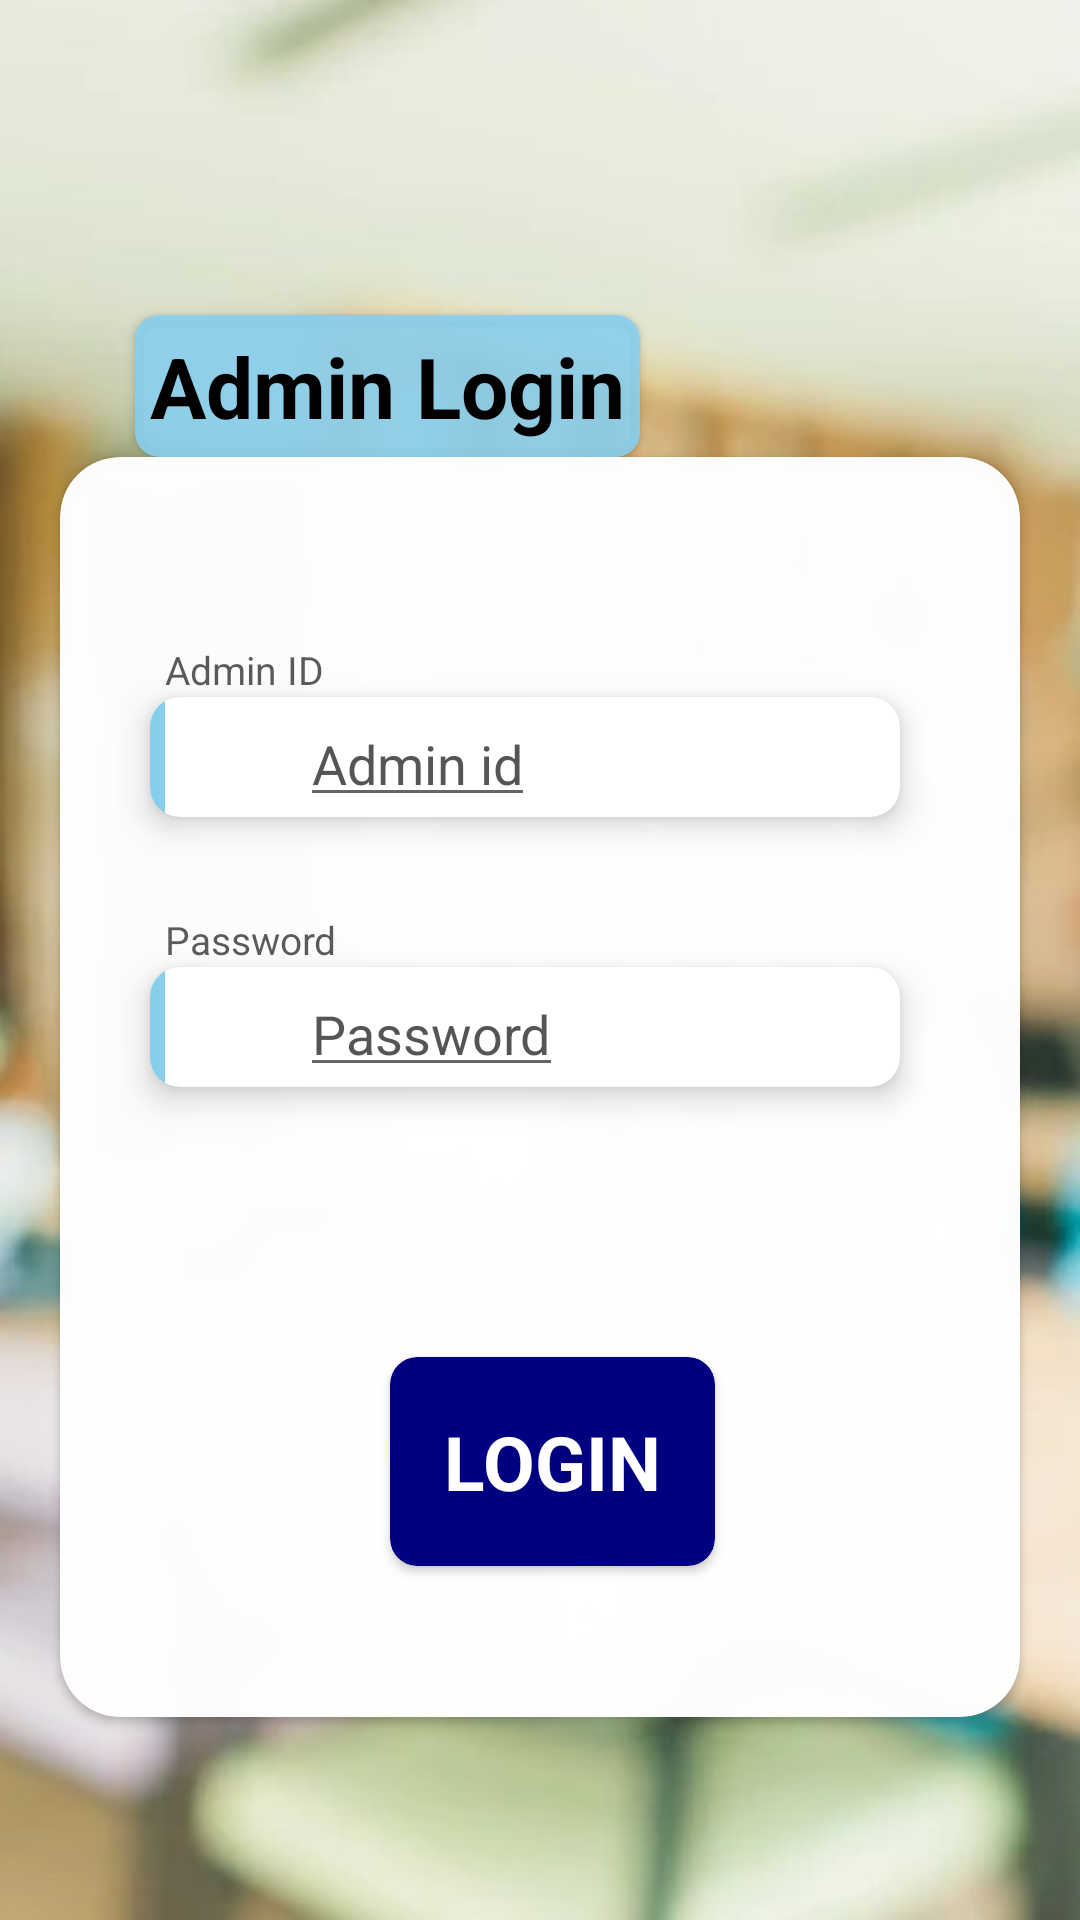

Android layout source for this screen:
<!-- AndroidManifest.xml: application theme Theme.CampusConnect -->
<!-- res/layout/activity_admin_login.xml -->
<?xml version="1.0" encoding="utf-8"?>
<RelativeLayout xmlns:android="http://schemas.android.com/apk/res/android"
    xmlns:app="http://schemas.android.com/apk/res-auto"
    xmlns:tools="http://schemas.android.com/tools"
    android:layout_width="match_parent"
    android:layout_height="match_parent"
    tools:context=".AdminLogin"
    android:background="@drawable/background">

    <androidx.cardview.widget.CardView
        android:id="@+id/tag"
        android:layout_width="wrap_content"
        android:layout_height="wrap_content"
        app:cardBackgroundColor="#E489CFF0"
        app:cardCornerRadius="8dp"
        android:layout_marginTop="105dp"
        android:layout_marginLeft="45dp">
        <TextView
            android:layout_width="wrap_content"
            android:layout_height="wrap_content"
            android:text="Admin Login"
            android:layout_margin="5dp"
            android:textColor="#000000"
            android:textStyle="bold"
            android:textSize="28dp"/>

    </androidx.cardview.widget.CardView>

    <androidx.cardview.widget.CardView
        android:id="@+id/adminlogin"
        android:layout_width="320dp"
        android:layout_height="420dp"
        android:layout_below="@id/tag"
        android:layout_centerHorizontal="true"
        app:cardBackgroundColor="#FAFFFFFF"
        app:cardCornerRadius="20dp">
        <TextView
            android:layout_width="wrap_content"
            android:layout_height="wrap_content"
            android:text="Admin ID"
            android:textSize="13sp"
            android:layout_marginTop="62dp"
            android:layout_marginLeft="35dp"
            android:textColor="#A4000000" />

        <androidx.cardview.widget.CardView
            android:id="@+id/ihj"
            android:layout_width="250dp"
            android:layout_height="40dp"
            android:layout_marginLeft="30dp"
            android:layout_marginTop="80dp"
            app:cardCornerRadius="10dp"
            app:cardElevation="6dp"
            app:cardBackgroundColor="@color/white">

            <FrameLayout
                android:layout_width="5dp"
                android:layout_height="match_parent"
                android:background="#87CEEB" />

            <ImageView
                android:layout_width="45dp"
                android:layout_height="match_parent"
                android:src="@drawable/usericon" />

            <EditText
                android:id="@+id/adminId"
                android:layout_width="wrap_content"
                android:layout_height="wrap_content"
                android:layout_marginLeft="50dp"
                android:hint="Admin id"
                android:textColorHint="#D8373636"
                android:textColor="@color/black"/>

        </androidx.cardview.widget.CardView>

        <TextView
            android:layout_width="wrap_content"
            android:layout_height="wrap_content"
            android:text="Password"
            android:textSize="13sp"
            android:layout_marginTop="152dp"
            android:layout_marginLeft="35dp"
            android:textColor="#A4000000" />
        <androidx.cardview.widget.CardView
            android:layout_width="250dp"
            android:layout_height="40dp"
            android:layout_marginLeft="30dp"
            android:layout_marginTop="170dp"
            app:cardCornerRadius="10dp"
            app:cardElevation="6dp"
            app:cardBackgroundColor="@color/white">

            <FrameLayout
                android:layout_width="5dp"
                android:layout_height="match_parent"
                android:background="#87CEEB" />

            <ImageView
                android:layout_width="45dp"
                android:layout_height="match_parent"
                android:layout_marginLeft="5dp"
                android:src="@drawable/passwordicon" />

            <EditText
                android:id="@+id/password"
                android:layout_width="wrap_content"
                android:layout_height="wrap_content"
                android:layout_marginLeft="50dp"
                android:hint="Password"
                android:textColor="@color/black"
                android:textColorHint="#D8373636"
                android:inputType="textPassword" />

        </androidx.cardview.widget.CardView>

        <androidx.cardview.widget.CardView
            android:id="@+id/button"
            android:layout_width="wrap_content"
            android:layout_height="wrap_content"
            android:layout_marginLeft="110dp"
            android:layout_marginTop="300dp"
            app:cardBackgroundColor="#000080"
            app:cardCornerRadius="9dp">

            <TextView
                android:layout_width="match_parent"
                android:layout_height="match_parent"
                android:layout_margin="18dp"
                android:text="LOGIN"
                android:textColor="@color/white"
                android:textSize="25dp"
                android:textStyle="bold" />

        </androidx.cardview.widget.CardView>


    </androidx.cardview.widget.CardView>



</RelativeLayout>
<!-- resources referenced by this layout -->
<resources>
  <!-- drawable background: jpeg bitmap (drawable, 26432 bytes) -->
  <style name="Theme.CampusConnect" parent="Theme.MaterialComponents.DayNight.NoActionBar">
          
          <item name="colorPrimary">#AAAFAF</item>
          <item name="colorPrimaryVariant">@color/purple_700</item>
          <item name="colorOnPrimary">@color/black</item>
          
          <item name="colorSecondary">@color/teal_200</item>
          <item name="colorSecondaryVariant">@color/teal_700</item>
          <item name="colorOnSecondary">@color/black</item>
          
          <item name="android:statusBarColor" tools:targetApi="l">?attr/colorPrimaryVariant</item>
          
      </style>
  <!-- not gathered from this repository: default colours our renderer supplied (Android Studio template values) -->
  <color name="purple_700">#FF3700B3</color>
  <color name="teal_200">#FF03DAC5</color>
  <color name="teal_700">#FF018786</color>
  <color name="black">#FF000000</color>
  <color name="white">#FFFFFFFF</color>
</resources>
